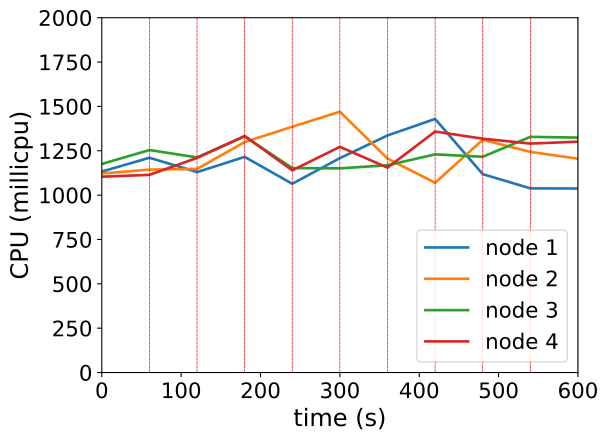

The data file committed next to this chart (first rows):
timestamp, ppgcc-m02_pod_amount, ppgcc-m02_memory, ppgcc-m02_cpu, ppgcc-m03_pod_amount, ppgcc-m03_memory, ppgcc-m03_cpu, ppgcc-m04_pod_amount, ppgcc-m04_memory, ppgcc-m04_cpu, ppgcc-m05_pod_amount, ppgcc-m05_memory, ppgcc-m05_cpu
0, 10, 1147888, 1132682209, 10, 1133996, 1121737311, 10, 1157908, 1175574528, 10, 1141476, 1103826610
60, 10, 1150792, 1210576445, 10, 1136108, 1143757784, 10, 1155136, 1254129135, 10, 1138968, 1114142341
120, 2, 1145116, 1129723605, 1, 1138484, 1147549803, 1, 1154872, 1212411942, 5, 1146096, 1209799669
180, 5, 1118004, 1215423034, 7, 1117364, 1298993090, 8, 1135072, 1331090349, 16, 1223464, 1333261383
240, 3, 1101636, 1063866523, 3, 1126736, 1385610298, 4, 1137712, 1152343597, 8, 1235080, 1139711123
300, 5, 1124472, 1208459178, 11, 1177868, 1470147383, 4, 1130188, 1150777085, 4, 1161424, 1272136009
360, 5, 1148892, 1336238759, 3, 1173248, 1206152422, 6, 1155796, 1168351458, 4, 1122616, 1154834270
420, 7, 1166844, 1429362446, 6, 1110680, 1069663156, 9, 1193812, 1229749894, 4, 1145464, 1358217467
480, 6, 1146912, 1118239449, 4, 1133912, 1311997174, 7, 1185364, 1216118802, 5, 1153384, 1317950460
540, 8, 1162356, 1038074754, 5, 1106984, 1243420321, 7, 1179424, 1328501328, 9, 1210756, 1290568850
600, 2, 1140576, 1037141948, 2, 1109888, 1205418146, 4, 1159756, 1324147516, 9, 1218520, 1301168467
